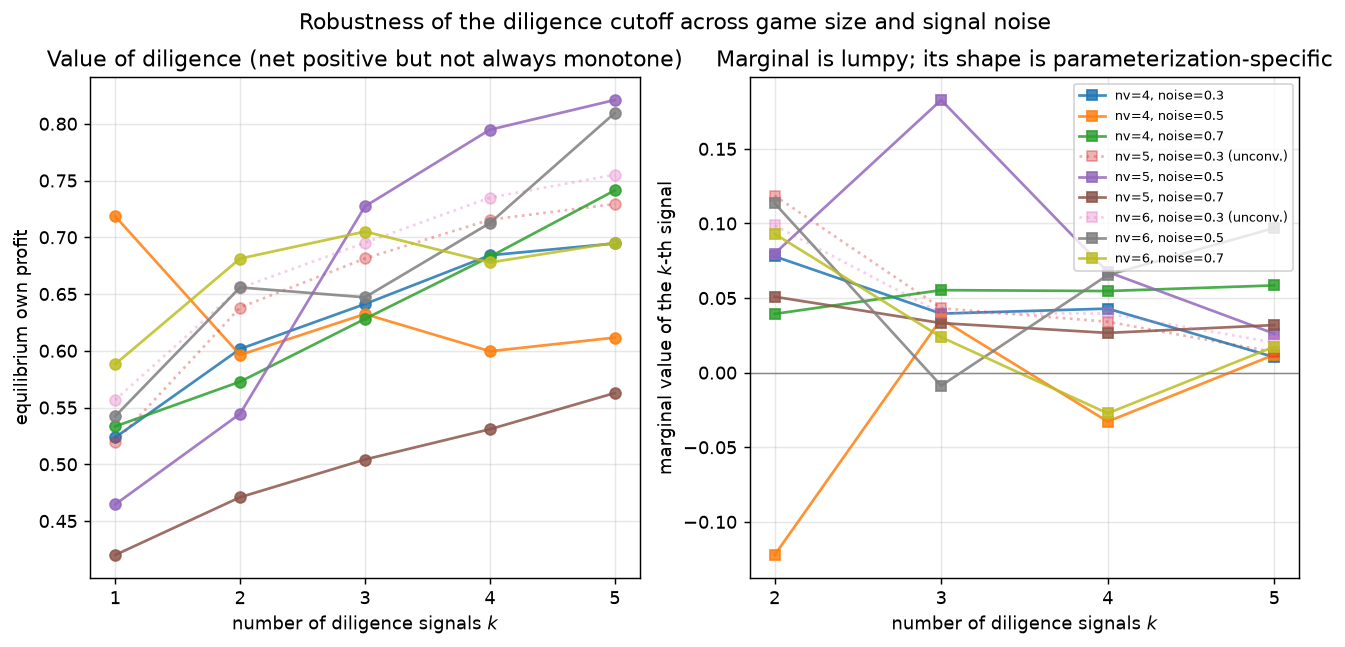

The table this chart was drawn from, first rows:
num_values, num_bids, noise, num_signals, bidder0_value, marginal_value, converged
4, 5, 0.3, 1, 0.5236, nan, 1
4, 5, 0.3, 2, 0.6016, 0.07797, 1
4, 5, 0.3, 3, 0.6412, 0.03958, 1
4, 5, 0.3, 4, 0.6841, 0.04294, 1
4, 5, 0.3, 5, 0.6946, 0.01045, 1
4, 5, 0.5, 1, 0.7185, nan, 1
4, 5, 0.5, 2, 0.5963, -0.1222, 1
4, 5, 0.5, 3, 0.6323, 0.03601, 1
4, 5, 0.5, 4, 0.5996, -0.03277, 1
4, 5, 0.5, 5, 0.6116, 0.01201, 1
4, 5, 0.7, 1, 0.5334, nan, 1
4, 5, 0.7, 2, 0.5728, 0.0394, 1
4, 5, 0.7, 3, 0.6281, 0.05532, 1
4, 5, 0.7, 4, 0.6828, 0.05472, 1
4, 5, 0.7, 5, 0.7413, 0.05849, 1
5, 6, 0.3, 1, 0.5194, nan, 0
5, 6, 0.3, 2, 0.6381, 0.1187, 0
5, 6, 0.3, 3, 0.6813, 0.04319, 0
5, 6, 0.3, 4, 0.7155, 0.03415, 0
5, 6, 0.3, 5, 0.7293, 0.01382, 0
5, 6, 0.5, 1, 0.4646, nan, 1
5, 6, 0.5, 2, 0.5445, 0.07984, 1
5, 6, 0.5, 3, 0.7272, 0.1828, 1
5, 6, 0.5, 4, 0.7948, 0.06756, 1
5, 6, 0.5, 5, 0.8209, 0.02617, 1
5, 6, 0.7, 1, 0.4201, nan, 1
5, 6, 0.7, 2, 0.471, 0.0509, 1
5, 6, 0.7, 3, 0.5042, 0.03324, 1
5, 6, 0.7, 4, 0.5309, 0.02666, 1
5, 6, 0.7, 5, 0.5628, 0.03191, 1
6, 7, 0.3, 1, 0.5566, nan, 0
6, 7, 0.3, 2, 0.6553, 0.09868, 0
6, 7, 0.3, 3, 0.6952, 0.03991, 0
6, 7, 0.3, 4, 0.7349, 0.03967, 0
6, 7, 0.3, 5, 0.7551, 0.02024, 0
6, 7, 0.5, 1, 0.5423, nan, 1
6, 7, 0.5, 2, 0.6558, 0.1135, 1
6, 7, 0.5, 3, 0.6471, -0.008712, 1
6, 7, 0.5, 4, 0.7125, 0.06541, 1
6, 7, 0.5, 5, 0.8095, 0.09697, 1
6, 7, 0.7, 1, 0.5882, nan, 1
6, 7, 0.7, 2, 0.6812, 0.09306, 1
6, 7, 0.7, 3, 0.705, 0.02382, 1
6, 7, 0.7, 4, 0.6778, -0.02726, 1
6, 7, 0.7, 5, 0.6952, 0.01744, 1
